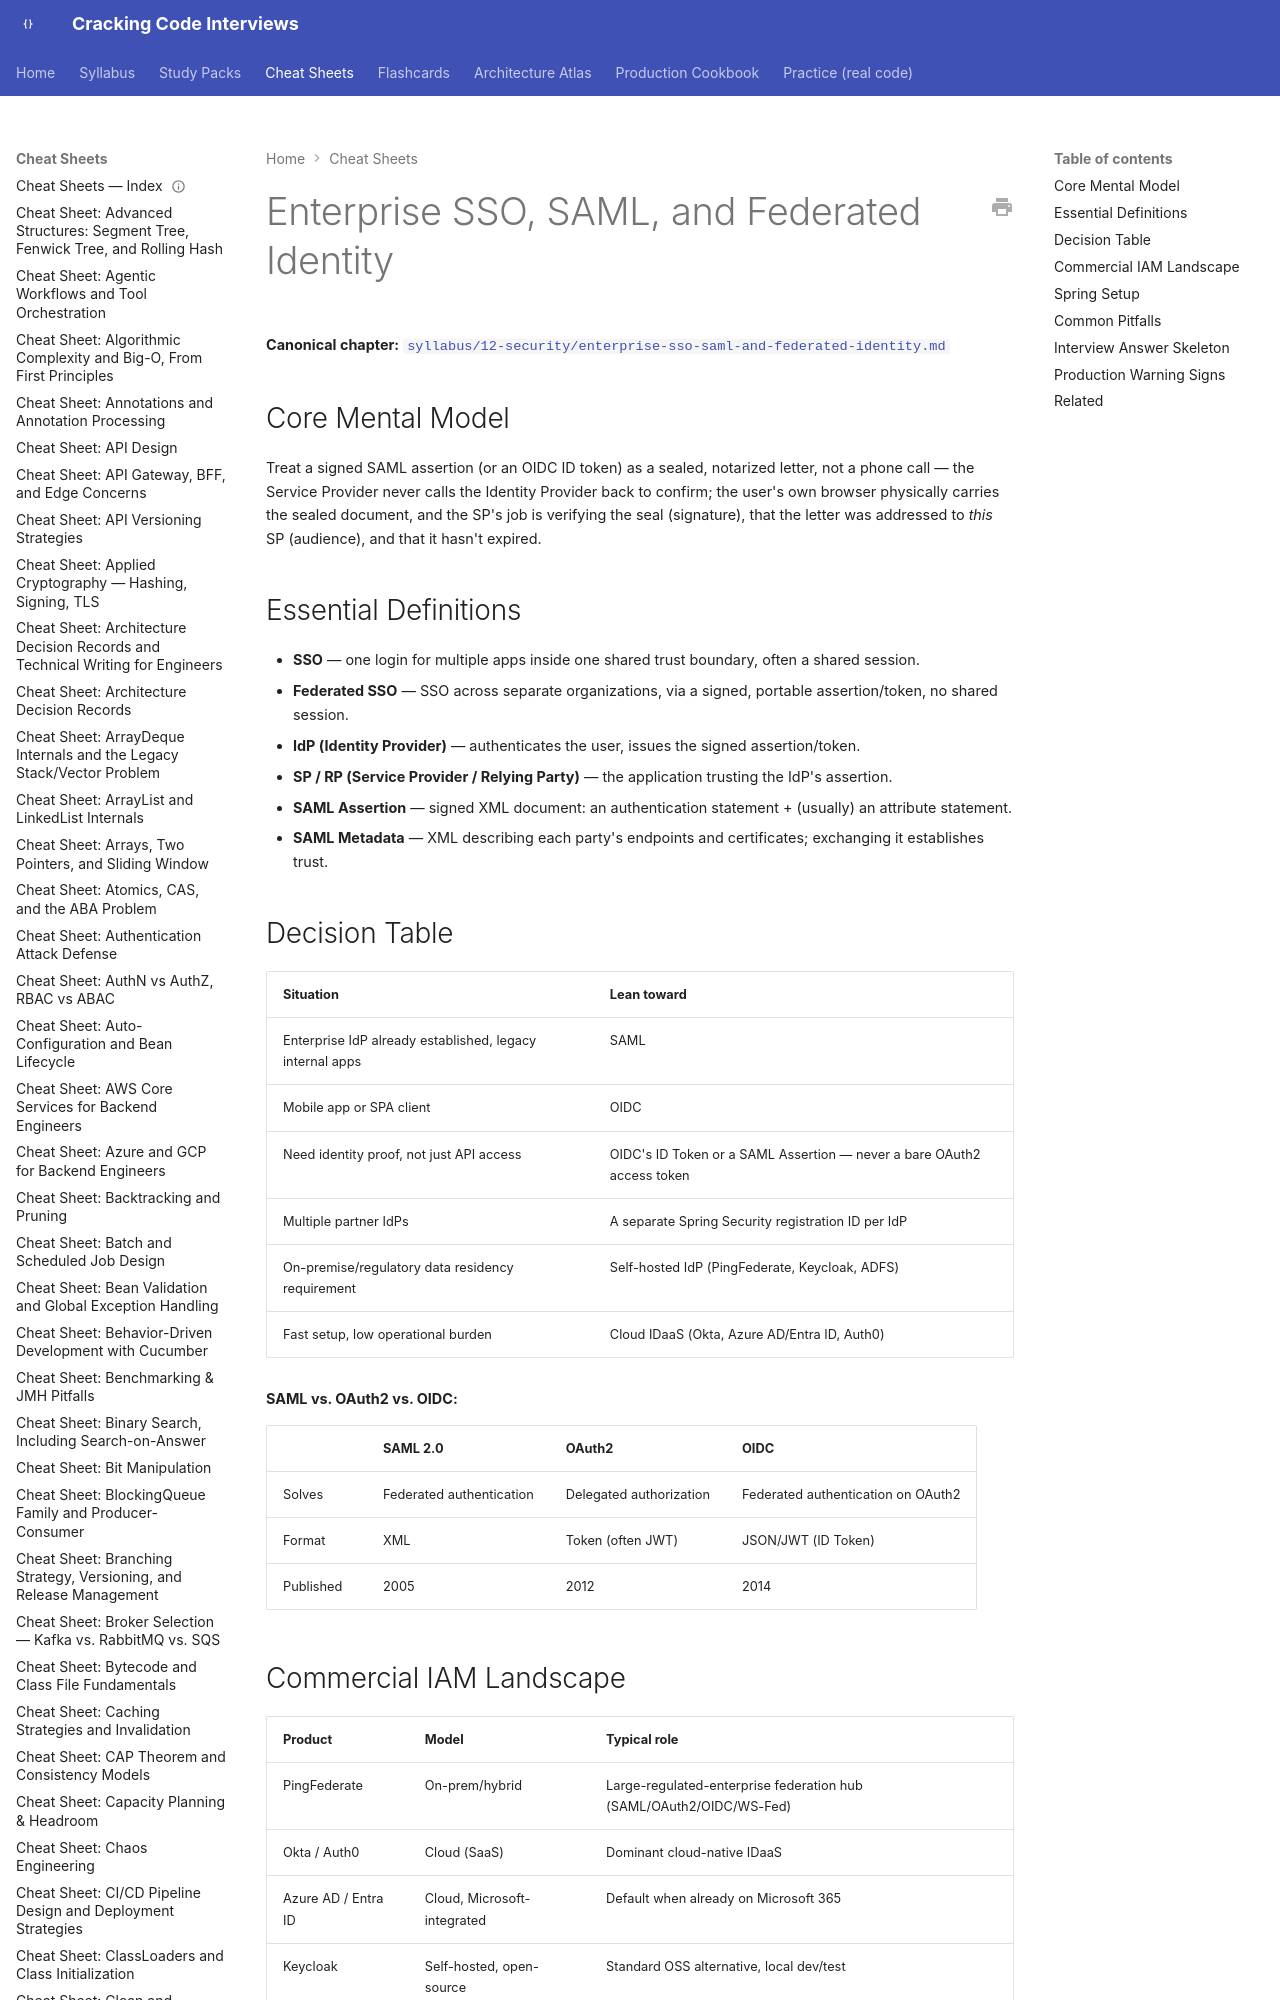

repository: JuanMelendres/cracking-code-interviews · page: cheat-sheets/enterprise-sso-saml-and-federated-identity/index.html · generator: mkdocs

---
title: "Cheat Sheet: Enterprise SSO, SAML, and Federated Identity"
slug: enterprise-sso-saml-and-federated-identity
document_type: cheat-sheet
domain: 12-security
topic_id: T-1309
canonical: ../syllabus/12-security/enterprise-sso-saml-and-federated-identity.md
last_updated: 2026-09-14
---

# Enterprise SSO, SAML, and Federated Identity

**Canonical chapter:** [`syllabus/12-security/enterprise-sso-saml-and-federated-identity.md`](../syllabus/12-security/enterprise-sso-saml-and-federated-identity.md)
